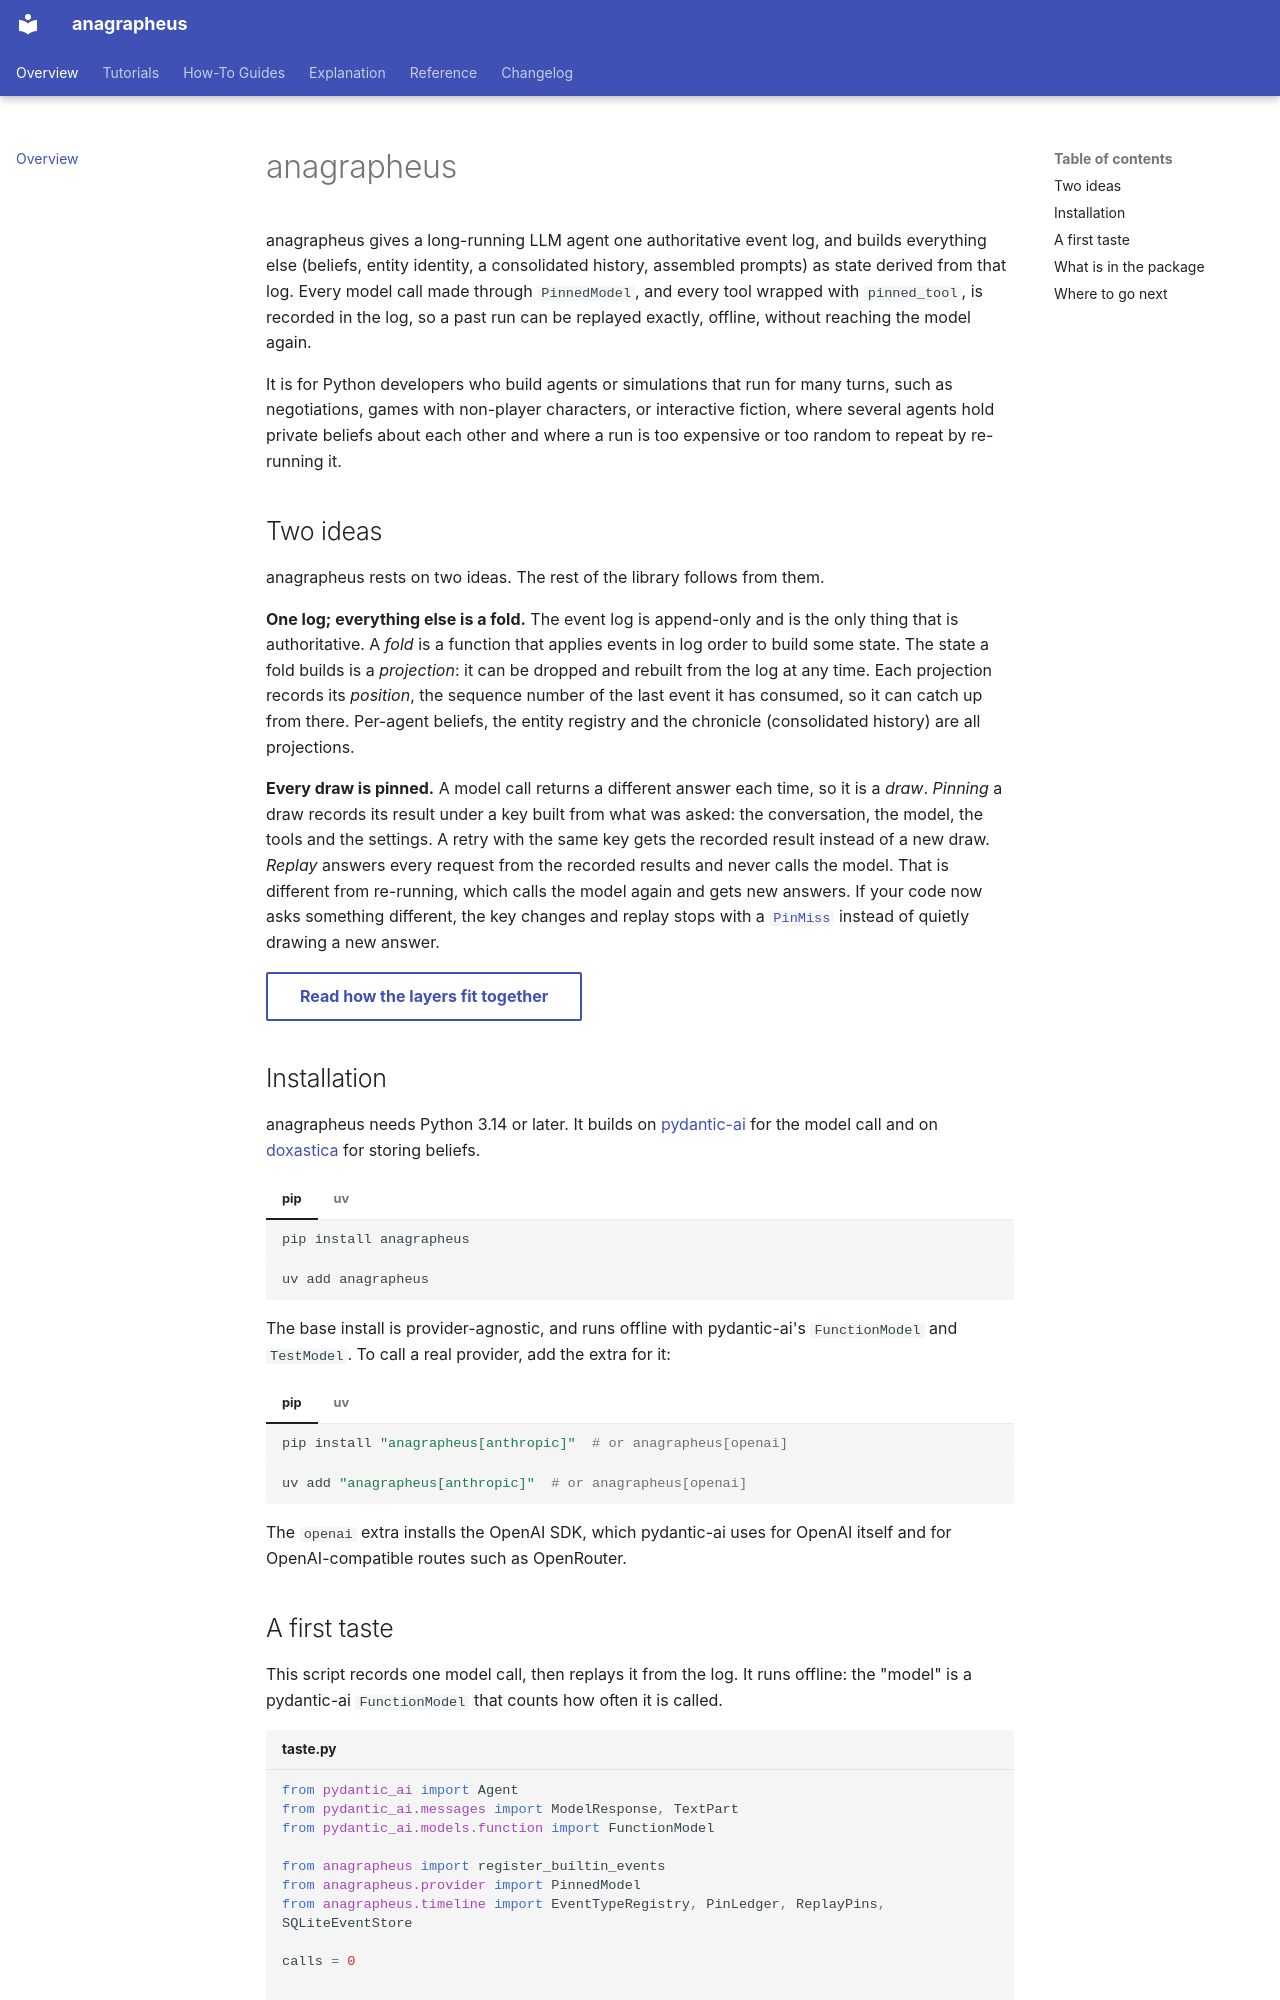

repository: anentropic/anagrapheus · page: index.html · generator: mkdocs

---
title: Overview
description: What anagrapheus is, who it is for, how to install it, and a first record-then-replay run.
---

# anagrapheus

anagrapheus gives a long-running LLM agent one authoritative event log, and builds everything else (beliefs, entity identity, a consolidated history, assembled prompts) as state derived from that log. Every model call made through `PinnedModel`, and every tool wrapped with `pinned_tool`, is recorded in the log, so a past run can be replayed exactly, offline, without reaching the model again.

It is for Python developers who build agents or simulations that run for many turns, such as negotiations, games with non-player characters, or interactive fiction, where several agents hold private beliefs about each other and where a run is too expensive or too random to repeat by re-running it.

## Two ideas

anagrapheus rests on two ideas. The rest of the library follows from them.

**One log; everything else is a fold.** The event log is append-only and is the only thing that is authoritative. A *fold* is a function that applies events in log order to build some state. The state a fold builds is a *projection*: it can be dropped and rebuilt from the log at any time. Each projection records its *position*, the sequence number of the last event it has consumed, so it can catch up from there. Per-agent beliefs, the entity registry and the chronicle (consolidated history) are all projections.

**Every draw is pinned.** A model call returns a different answer each time, so it is a *draw*. *Pinning* a draw records its result under a key built from what was asked: the conversation, the model, the tools and the settings. A retry with the same key gets the recorded result instead of a new draw. *Replay* answers every request from the recorded results and never calls the model. That is different from re-running, which calls the model again and gets new answers. If your code now asks something different, the key changes and replay stops with a [`PinMiss`][pin-miss] instead of quietly drawing a new answer.

[Read how the layers fit together](explanation/architecture.md){ .md-button }

## Installation

anagrapheus needs Python 3.14 or later. It builds on [pydantic-ai](https://ai.pydantic.dev/) for the model call and on [doxastica](https://pypi.org/project/doxastica/) for storing beliefs.

=== "pip"

    ```bash
    pip install anagrapheus
    ```

=== "uv"

    ```bash
    uv add anagrapheus
    ```

The base install is provider-agnostic, and runs offline with pydantic-ai's `FunctionModel` and `TestModel`. To call a real provider, add the extra for it:

=== "pip"

    ```bash
    pip install "anagrapheus[anthropic]"  # or anagrapheus[openai]
    ```

=== "uv"

    ```bash
    uv add "anagrapheus[anthropic]"  # or anagrapheus[openai]
    ```

The `openai` extra installs the OpenAI SDK, which pydantic-ai uses for OpenAI itself and for OpenAI-compatible routes such as OpenRouter.
